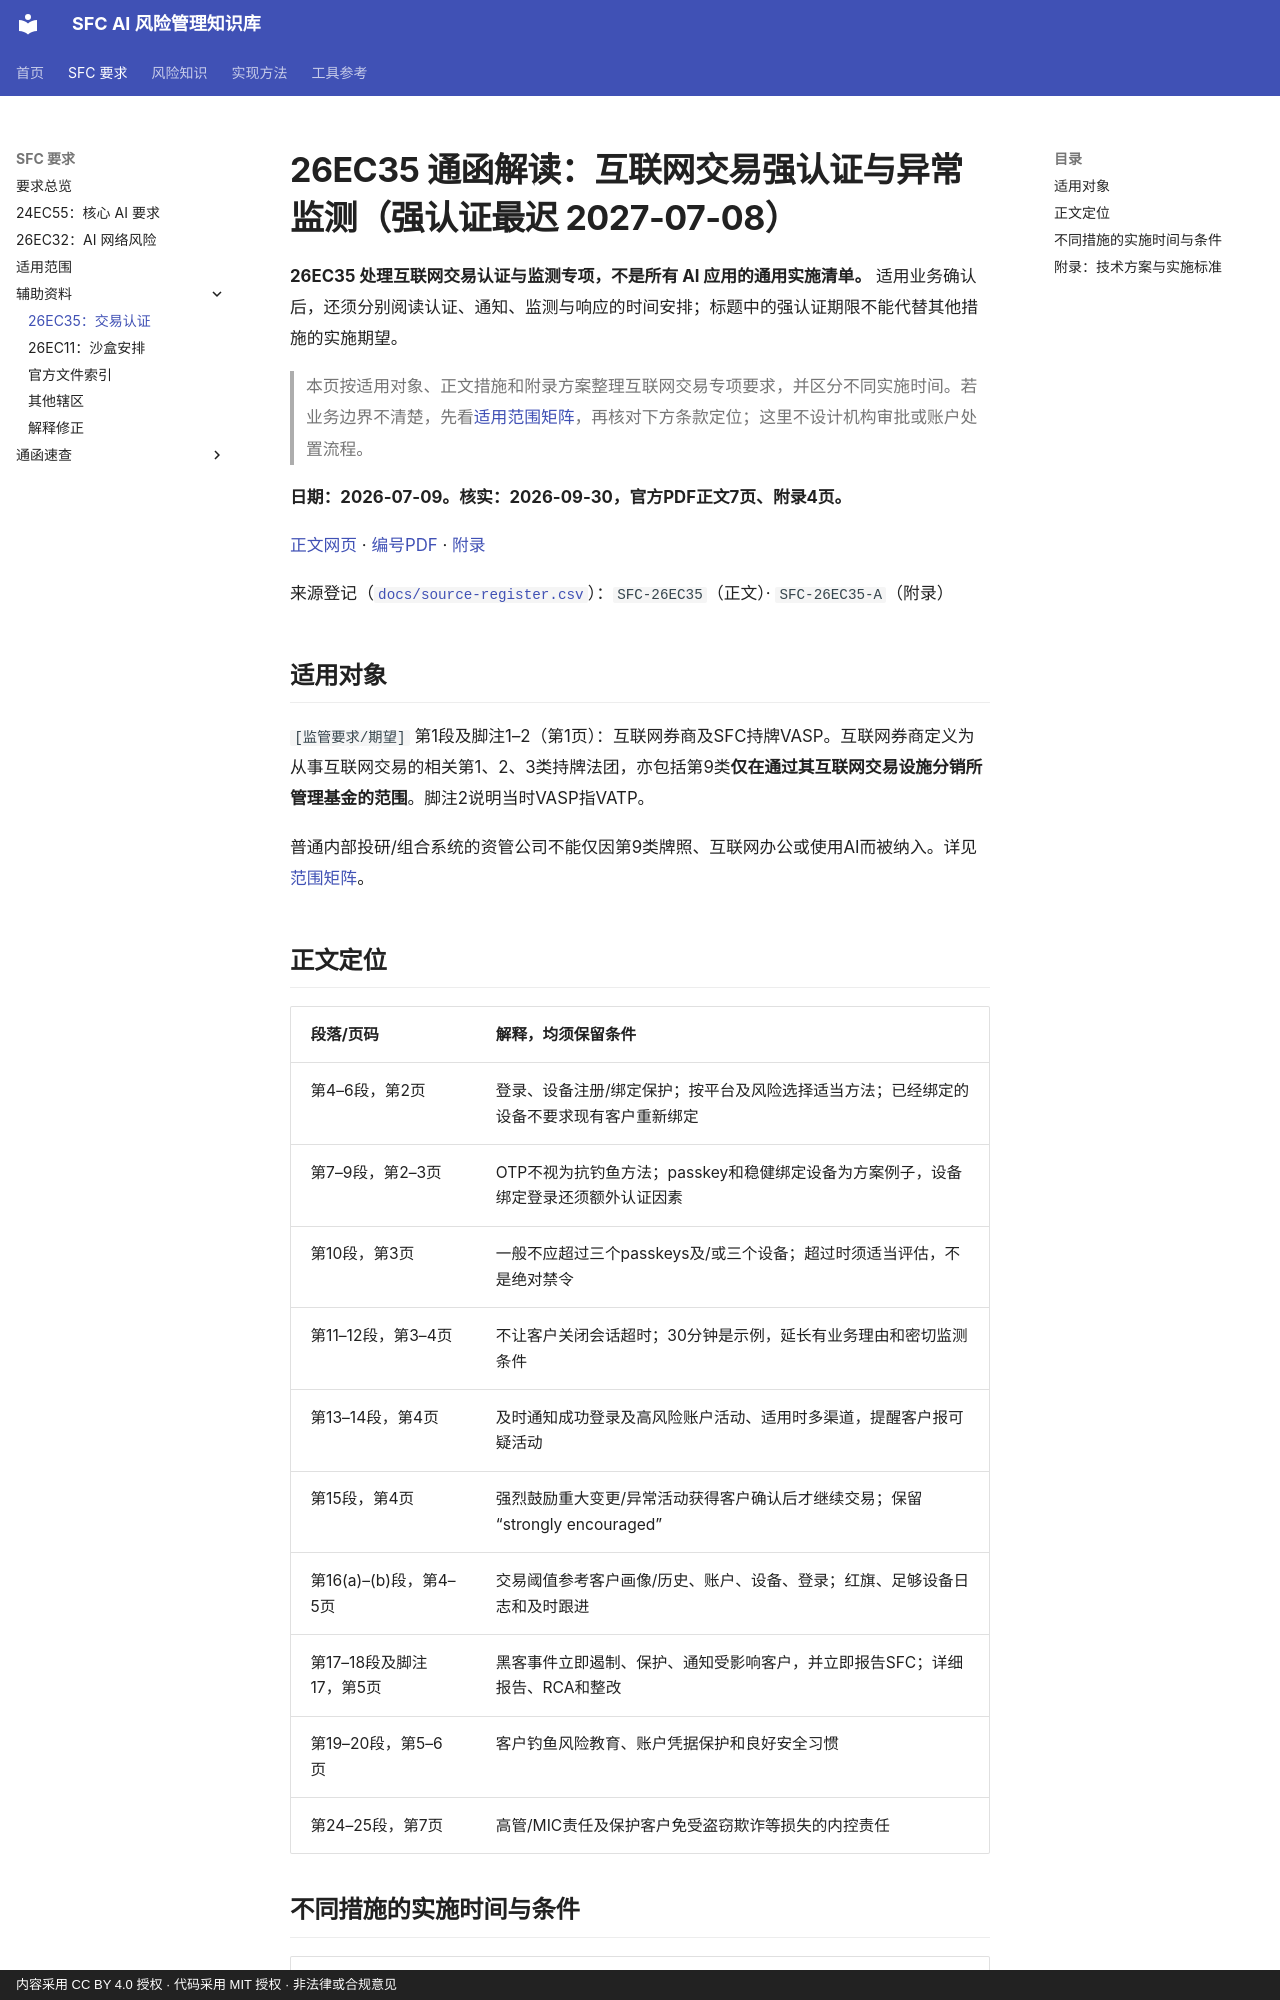

repository: krisjiang-matrix/sfc-ai-risk-management · page: regulatory/26EC35/index.html · generator: mkdocs · copyright: 内容采用 CC BY 4.0 授权 · 代码采用 MIT 授权 · 非法律或合规意见

# 26EC35 通函解读：互联网交易强认证与异常监测（强认证最迟 2027-07-08）

**26EC35 处理互联网交易认证与监测专项，不是所有 AI 应用的通用实施清单。** 适用业务确认后，还须分别阅读认证、通知、监测与响应的时间安排；标题中的强认证期限不能代替其他措施的实施期望。

> 本页按适用对象、正文措施和附录方案整理互联网交易专项要求，并区分不同实施时间。若业务边界不清楚，先看[适用范围矩阵](applicability.md)，再核对下方条款定位；这里不设计机构审批或账户处置流程。

**日期：2026-07-09。核实：2026-09-30，官方PDF正文7页、附录4页。**

[正文网页](https://apps.sfc.hk/edistributionWeb/api/circular/list-content/circular/intermediaries/supervision/doc?lang=EN&refNo=26EC35) · [编号PDF](https://apps.sfc.hk/edistributionWeb/api/circular/openFile?lang=EN&refNo=26EC35) · [附录](https://apps.sfc.hk/edistributionWeb/api/circular/openAppendix?lang=EN&refNo=26EC35&appendix=0)

来源登记（[`docs/source-register.csv`](../source-register.csv)）：`SFC-26EC35`（正文）· `SFC-26EC35-A`（附录）

## 适用对象

`[监管要求/期望]` 第1段及脚注1–2（第1页）：互联网券商及SFC持牌VASP。互联网券商定义为从事互联网交易的相关第1、2、3类持牌法团，亦包括第9类**仅在通过其互联网交易设施分销所管理基金的范围**。脚注2说明当时VASP指VATP。

普通内部投研/组合系统的资管公司不能仅因第9类牌照、互联网办公或使用AI而被纳入。详见[范围矩阵](applicability.md)。

## 正文定位

| 段落/页码 | 解释，均须保留条件 |
|---|---|
| 第4–6段，第2页 | 登录、设备注册/绑定保护；按平台及风险选择适当方法；已经绑定的设备不要求现有客户重新绑定 |
| 第7–9段，第2–3页 | OTP不视为抗钓鱼方法；passkey和稳健绑定设备为方案例子，设备绑定登录还须额外认证因素 |
| 第10段，第3页 | 一般不应超过三个passkeys及/或三个设备；超过时须适当评估，不是绝对禁令 |
| 第11–12段，第3–4页 | 不让客户关闭会话超时；30分钟是示例，延长有业务理由和密切监测条件 |
| 第13–14段，第4页 | 及时通知成功登录及高风险账户活动、适用时多渠道，提醒客户报可疑活动 |
| 第15段，第4页 | 强烈鼓励重大变更/异常活动获得客户确认后才继续交易；保留“strongly encouraged” |
| 第16(a)–(b)段，第4–5页 | 交易阈值参考客户画像/历史、账户、设备、登录；红旗、足够设备日志和及时跟进 |
| 第17–18段及脚注17，第5页 | 黑客事件立即遏制、保护、通知受影响客户，并立即报告SFC；详细报告、RCA和整改 |
| 第19–20段，第5–6页 | 客户钓鱼风险教育、账户凭据保护和良好安全习惯 |
| 第24–25段，第7页 | 高管/MIC责任及保护客户免受盗窃欺诈等损失的内控责任 |
